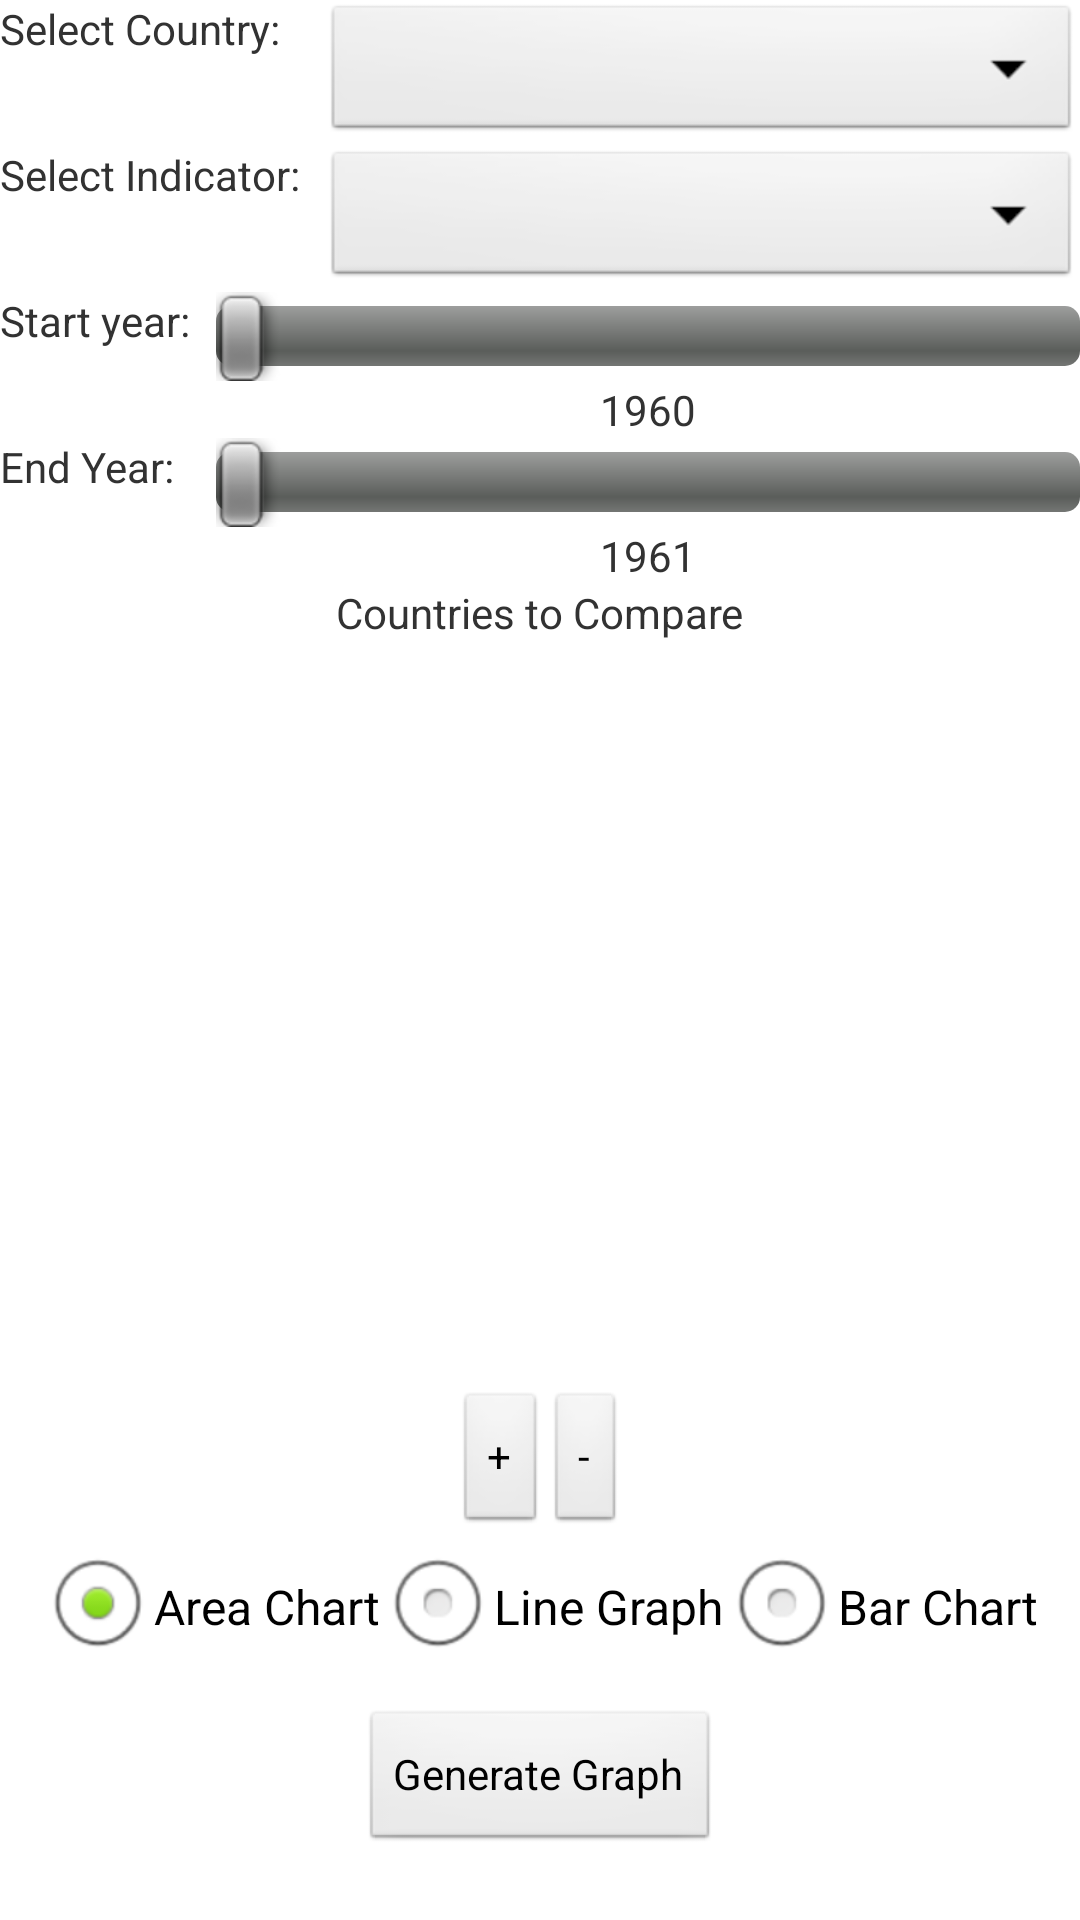

Reconstruct the res/layout file that produces this screen, plus the resources it refers to.
<!-- AndroidManifest.xml: application theme AppTheme -->
<!-- res/layout/activity_graph.xml -->
<ScrollView xmlns:android="http://schemas.android.com/apk/res/android"
    android:id="@+id/scrollView1"
    android:layout_width="fill_parent"
    android:layout_height="fill_parent" >

    <LinearLayout
        android:layout_width="fill_parent"
        android:layout_height="fill_parent"
        android:orientation="vertical"
        android:weightSum="100" >

        

        <LinearLayout
            android:layout_width="fill_parent"
            android:layout_height="0dp"
            android:layout_weight="90"
            android:orientation="horizontal"
            android:weightSum="10" >

            <TextView
                android:layout_width="0dp"
                android:layout_height="wrap_content"
                android:layout_weight="3"
                android:text="Select Country: " />

            <Spinner
                android:id="@+id/spinner_Countries"
                android:layout_width="0dp"
                android:layout_height="wrap_content"
                android:layout_weight="7" />
        </LinearLayout>

        <LinearLayout
            android:layout_width="fill_parent"
            android:layout_height="0dp"
            android:layout_weight="10"
            android:weightSum="10" >

            <TextView
                android:layout_width="0dp"
                android:layout_height="wrap_content"
                android:layout_weight="3"
                android:text="Select Indicator: " />

            <Spinner
                android:id="@+id/spinner_Indicator"
                android:layout_width="0dp"
                android:layout_height="wrap_content"
                android:layout_weight="7" />
        </LinearLayout>

        <LinearLayout
            android:layout_width="fill_parent"
            android:layout_height="0dp"
            android:layout_weight="20"
            android:orientation="horizontal"
            android:weightSum="10" >

            <TextView
                android:layout_width="0dp"
                android:layout_height="wrap_content"
                android:layout_gravity="center_horizontal"
                android:layout_weight="2"
                android:text="Start year:" />

            <LinearLayout
                android:layout_width="0dp"
                android:layout_height="wrap_content"
                android:layout_weight="8"
                android:orientation="vertical" >

                <SeekBar
                    android:id="@+id/seekbar_sYear"
                    android:layout_width="fill_parent"
                    android:layout_height="wrap_content" />

                <TextView
                    android:id="@+id/tv_StaryYear"
                    android:layout_width="wrap_content"
                    android:layout_height="wrap_content"
                    android:layout_gravity="center_horizontal"
                    android:text="1960" />
            </LinearLayout>
        </LinearLayout>

        

        <LinearLayout
            android:layout_width="fill_parent"
            android:layout_height="0dp"
            android:layout_weight="20"
            android:orientation="horizontal"
            android:weightSum="10" >

            <TextView
                android:layout_width="0dp"
                android:layout_height="wrap_content"
                android:layout_gravity="center_horizontal"
                android:layout_weight="2"
                android:text="End Year:" />

            <LinearLayout
                android:layout_width="0dp"
                android:layout_height="wrap_content"
                android:layout_weight="8"
                android:orientation="vertical" >

                <SeekBar
                    android:id="@+id/seekbar_eYear"
                    android:layout_width="fill_parent"
                    android:layout_height="wrap_content" />

                <TextView
                    android:id="@+id/tv_endYear"
                    android:layout_width="wrap_content"
                    android:layout_height="wrap_content"
                    android:layout_gravity="center_horizontal"
                    android:text="1961" />
            </LinearLayout>
        </LinearLayout>

        <LinearLayout
            android:layout_width="fill_parent"
            android:layout_height="0dp"
            android:layout_weight="40"
            android:orientation="vertical"
            android:weightSum="10" >

            <TextView
                android:layout_width="wrap_content"
                android:layout_height="wrap_content"
                android:layout_gravity="center_horizontal"
                android:text="Countries to Compare" />

            <ListView
                android:id="@+id/lv_favourites"
                android:layout_width="fill_parent"
                android:layout_height="250dp"
                android:layout_weight="7"
                android:choiceMode="singleChoice"
                android:listSelector="@android:color/darker_gray" >
            </ListView>

            <LinearLayout
                android:layout_width="fill_parent"
                android:layout_height="0dp"
                android:layout_weight="3"
                android:gravity="center"
                android:orientation="horizontal"
                android:weightSum="10" >

                <Button
                    android:id="@+id/B_plus"
                    android:layout_width="wrap_content"
                    android:layout_height="wrap_content"
                    android:gravity="center"
                    android:onClick="onClickPlusButton"
                    android:text="+" />

                <Button
                    android:id="@+id/B_Negative"
                    android:layout_width="wrap_content"
                    android:layout_height="wrap_content"
                    android:gravity="center"
                    android:onClick="onCLickNegativeButton"
                    android:text="-" />
            </LinearLayout>
        </LinearLayout>

        <RadioGroup
            android:id="@+id/radioGroup"
            android:layout_width="wrap_content"
            android:layout_height="wrap_content"
            android:layout_gravity="center_horizontal"
            android:orientation="horizontal"
            android:weightSum="3" >

            <RadioButton
                android:id="@+id/RB_Scatter"
                android:layout_width="wrap_content"
                android:layout_height="wrap_content"
                android:checked="true"
                android:text="Area Chart"
                android:layout_weight="1" />

            <RadioButton
                android:id="@+id/RB_lineChart"
                android:layout_width="wrap_content"
                android:layout_height="wrap_content"
                android:text="Line Graph"
                android:layout_weight="1" />

            <RadioButton
                android:id="@+id/RB_barChart"
                android:layout_width="wrap_content"
                android:layout_height="wrap_content"
                android:text="Bar Chart"
                android:layout_weight="1" />
        </RadioGroup>

        <Button
            android:layout_width="wrap_content"
            android:layout_height="wrap_content"
            android:layout_gravity="center_horizontal"
            android:layout_marginTop="10dp"
            android:onClick="getGraphButtonOnCLick"
            android:text="Generate Graph" />
    </LinearLayout>

</ScrollView>
<!-- resources referenced by this layout -->
<resources>
  <style name="AppTheme" parent="AppBaseTheme">
          
      </style>
  <style name="AppBaseTheme" parent="android:Theme.Light">
          
      </style>
</resources>
